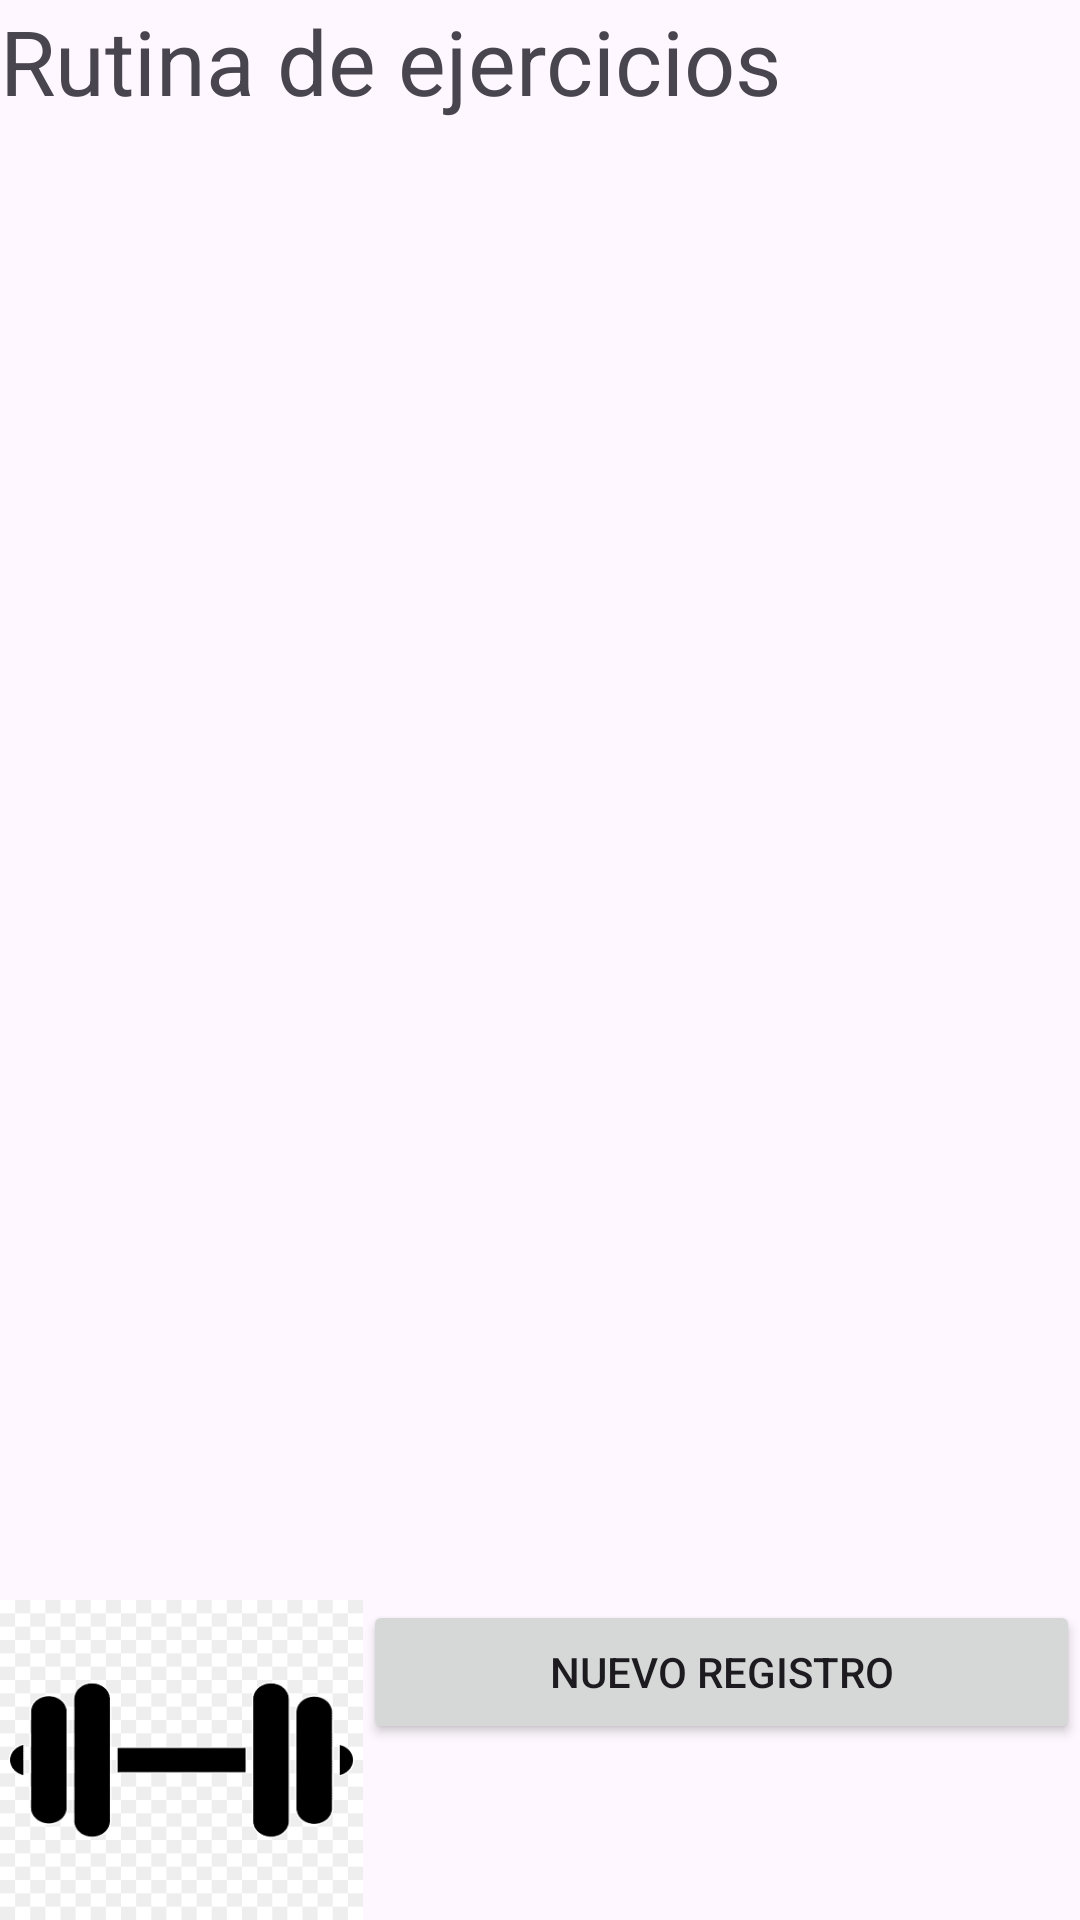

Write the Android layout XML for this screen, with the resource values it uses.
<!-- AndroidManifest.xml: application theme Theme.FitSmart -->
<!-- res/layout/nueva_rutina.xml -->
<?xml version="1.0" encoding="utf-8"?>
<RelativeLayout xmlns:android="http://schemas.android.com/apk/res/android"
    xmlns:tools="http://schemas.android.com/tools"
    android:layout_width="match_parent"
    android:layout_height="match_parent">

    <LinearLayout
        android:layout_width="match_parent"
        android:layout_height="match_parent"
        android:orientation="vertical"
        tools:ignore="UselessParent">

        <LinearLayout
            android:layout_width="match_parent"
            android:layout_height="match_parent"
            android:layout_weight="1"
            android:orientation="horizontal">

            <LinearLayout
                android:layout_width="match_parent"
                android:layout_height="match_parent"
                android:orientation="vertical">

                <LinearLayout
                    android:layout_width="match_parent"
                    android:layout_height="match_parent"
                    android:layout_weight="4"
                    android:orientation="horizontal">

                    <TextView
                        android:id="@+id/textView"
                        android:layout_width="0dp"
                        android:layout_height="wrap_content"
                        android:layout_weight="1"
                        android:text="@string/mis_rutinas"
                        android:textSize="30sp"
                        tools:ignore="NestedWeights" />

                </LinearLayout>

                <LinearLayout
                    android:layout_width="match_parent"
                    android:layout_height="match_parent"
                    android:layout_weight="1"
                    android:orientation="horizontal">

                    <androidx.recyclerview.widget.RecyclerView
                        android:id="@+id/listaEjercicios"
                        android:layout_width="match_parent"
                        android:layout_height="match_parent" >

                    </androidx.recyclerview.widget.RecyclerView>
                </LinearLayout>
            </LinearLayout>

        </LinearLayout>

        <LinearLayout
            android:layout_width="match_parent"
            android:layout_height="match_parent"
            android:layout_weight="5"
            android:baselineAligned="false"
            android:orientation="horizontal">

            <ImageButton
                android:id="@+id/bNuevaRutina"
                android:layout_width="121dp"
                android:layout_height="match_parent"
                android:background="@drawable/pesa"
                android:contentDescription="@string/description_nueva_rutina" />

            <Button
                android:id="@+id/btnRegistro"
                android:layout_width="match_parent"
                android:layout_height="wrap_content"
                android:text="Nuevo Registro" />

        </LinearLayout>
    </LinearLayout>
</RelativeLayout>
<!-- resources referenced by this layout -->
<resources>
  <!-- drawable pesa: png bitmap (drawable, 1801 bytes) -->
  <string name="description_nueva_rutina">Crear nueva rutina de ejercicios</string>
  <string name="mis_rutinas">Rutina de ejercicios</string>
  <style name="Theme.FitSmart" parent="Base.Theme.FitSmart" />
  <style name="Base.Theme.FitSmart" parent="Theme.Material3.DayNight">
          <item name="windowActionBar">true</item>
          <item name="windowNoTitle">false</item>
          
          
      </style>
</resources>
